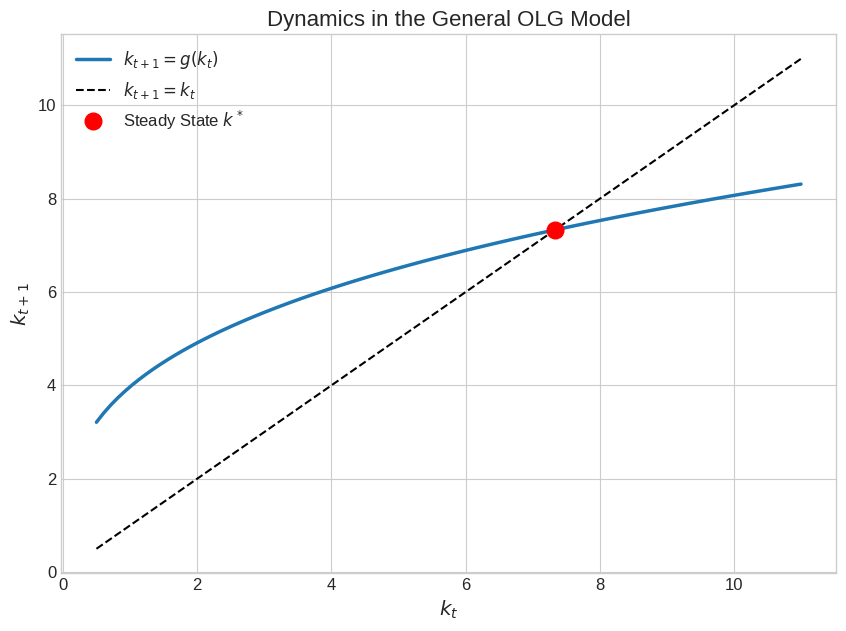
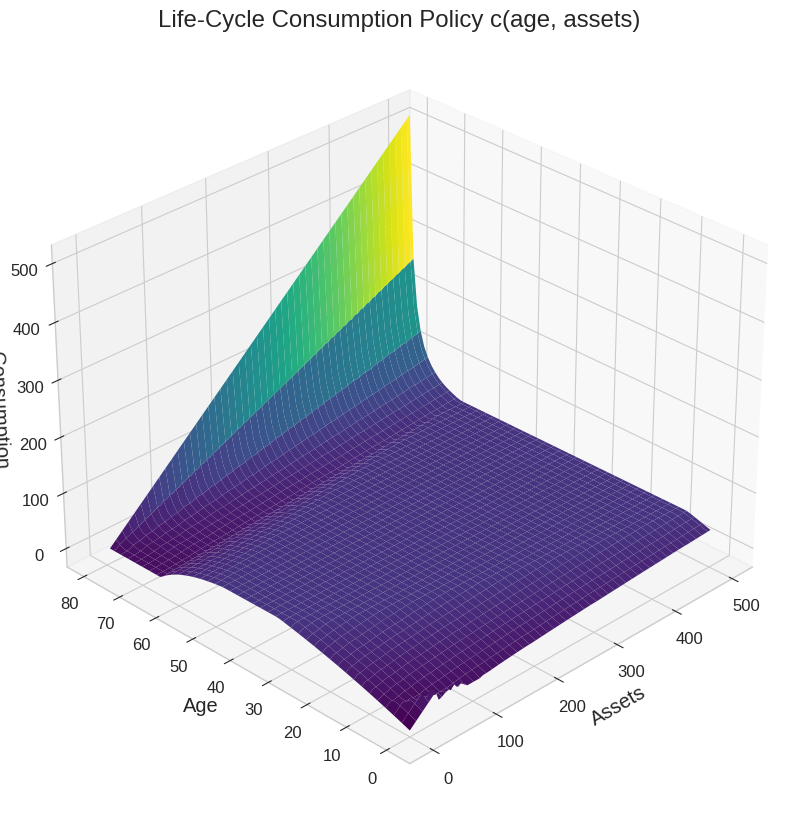

Here is the Python script that generated these plots, in order:
# === Environment Setup ===
import matplotlib.pyplot as plt
import numpy as np
from scipy.interpolate import interp1d
from scipy.optimize import brentq, minimize_scalar

# --- Configuration ---
plt.style.use('seaborn-v0_8-whitegrid')
plt.rcParams.update({'font.size': 12, 'figure.figsize': (10, 6), 'figure.dpi': 130,
                     'axes.titlesize': 'x-large', 'axes.labelsize': 'large',
                     'xtick.labelsize': 'medium', 'ytick.labelsize': 'medium'})
%config InlineBackend.figure_format = 'retina'
np.set_printoptions(suppress=True, linewidth=120, precision=4)


# ### Solving the General OLG Model

class GeneralOLGModel:
    """
    Implements the two-period Diamond (1965) OLG model.
    Parameters:
      - A: Total factor productivity
      - alpha: Capital share
      - beta: Subjective discount factor
      - n: Population growth rate
      - sigma: Coefficient of relative risk aversion
    """
    def __init__(self, A=10.0, alpha=0.33, beta=0.96, n=0.01, sigma=2.0):
        self.A, self.alpha, self.beta, self.n, self.sigma = A, alpha, beta, n, sigma
        self.prod_f = lambda k: self.A * k**self.alpha
        self.wage_f = lambda k: (1 - self.alpha) * self.prod_f(k)
        self.interest_f = lambda k: self.alpha * self.A * k**(self.alpha - 1)
        self.k_star = self._solve_steady_state()

    def _law_of_motion_implicit(self, k_next, k_t):
        w_t = self.wage_f(k_t); r_next = self.interest_f(k_next)
        saving_lhs = k_next * (1 + self.n)
        saving_rhs = w_t / (1 + (self.beta * (1 + r_next))**(-1/self.sigma))
        return saving_lhs - saving_rhs

    def _solve_steady_state(self): return brentq(lambda k: self._law_of_motion_implicit(k, k), 0.1, 50)
    def solve_for_k_next(self, k_t): return brentq(lambda k_next: self._law_of_motion_implicit(k_next, k_t), 0.1, 50)

olg_gen = GeneralOLGModel(sigma=2.0)
k_grid = np.linspace(0.5, olg_gen.k_star * 1.5, 100)
k_next_path = [olg_gen.solve_for_k_next(k) for k in k_grid]

fig, ax = plt.subplots(figsize=(10, 7))
ax.plot(k_grid, k_next_path, lw=2.5, label='$k_{t+1} = g(k_t)$')
ax.plot(k_grid, k_grid, 'k--', lw=1.5, label='$k_{t+1} = k_t$')
ax.plot(olg_gen.k_star, olg_gen.k_star, 'ro', ms=12, label='Steady State $k^*$')
ax.set_title('Dynamics in the General OLG Model', fontsize=16)
ax.set_xlabel('$k_t$'); ax.set_ylabel('$k_{t+1}$'); ax.legend()
plt.show()


# ### Solving a Multi-Period Life-Cycle Model

# --- Model Parameters ---
# J: Total lifetime periods (e.g., 80 years)
# J_R: Retirement age (e.g., 65)
# BETA_LC: Discount factor
# SIGMA_LC: Coefficient of relative risk aversion
# R_LC: Risk-free interest rate
# A_GRID_LC: Grid of possible asset holdings
J = 80
J_R = 65
BETA_LC = 0.96
SIGMA_LC = 2.0
R_LC = 0.04
A_GRID_LC = np.linspace(0, 500, 100)

def u_lc(c):
    # Add a small epsilon to avoid division by zero
    return (np.maximum(c, 1e-9)**(1 - SIGMA_LC) - 1) / (1 - SIGMA_LC)

# Realistic hump-shaped earnings profile
def earnings_profile(age):
    if age < J_R: return 2 * (age - 18) - 0.02 * (age - 18)**2 + 20
    else: return 0 # No income in retirement
Y_PROFILE = np.array([earnings_profile(j) for j in range(J)])

# --- Solve via Backward Induction ---
V = np.zeros((J, len(A_GRID_LC)))
C_policy = np.zeros_like(V)

# Last period: consume all assets
C_policy[J-1, :] = A_GRID_LC * (1+R_LC)
V[J-1, :] = u_lc(C_policy[J-1, :])

for j in range(J - 2, -1, -1):
    V_next_interp = interp1d(A_GRID_LC, V[j+1, :], bounds_error=False, fill_value="extrapolate")
    for i, a in enumerate(A_GRID_LC):
        budget = a * (1+R_LC) + Y_PROFILE[j]
        if budget <= 1e-6:
            # If budget is effectively zero, consume zero and leave zero assets.
            C_policy[j, i] = budget
            V[j, i] = u_lc(1e-9) + BETA_LC * V_next_interp(0.0)
        else:
            def objective(c):
                a_next = budget - c
                return -(u_lc(c) + BETA_LC * V_next_interp(a_next))
            res = minimize_scalar(objective, bounds=(1e-6, budget), method='bounded')
            V[j, i] = -res.fun
            C_policy[j, i] = res.x

print("> **Note:** Solved the multi-period life-cycle model.")

fig = plt.figure(figsize=(14, 10))
ax = fig.add_subplot(111, projection='3d')
X, Y = np.meshgrid(A_GRID_LC, np.arange(J))
ax.plot_surface(X, Y, C_policy, cmap='viridis')
ax.set_title('Life-Cycle Consumption Policy c(age, assets)')
ax.set_xlabel('Assets'); ax.set_ylabel('Age'); ax.set_zlabel('Consumption')
ax.view_init(elev=30, azim=-135)
plt.show()
